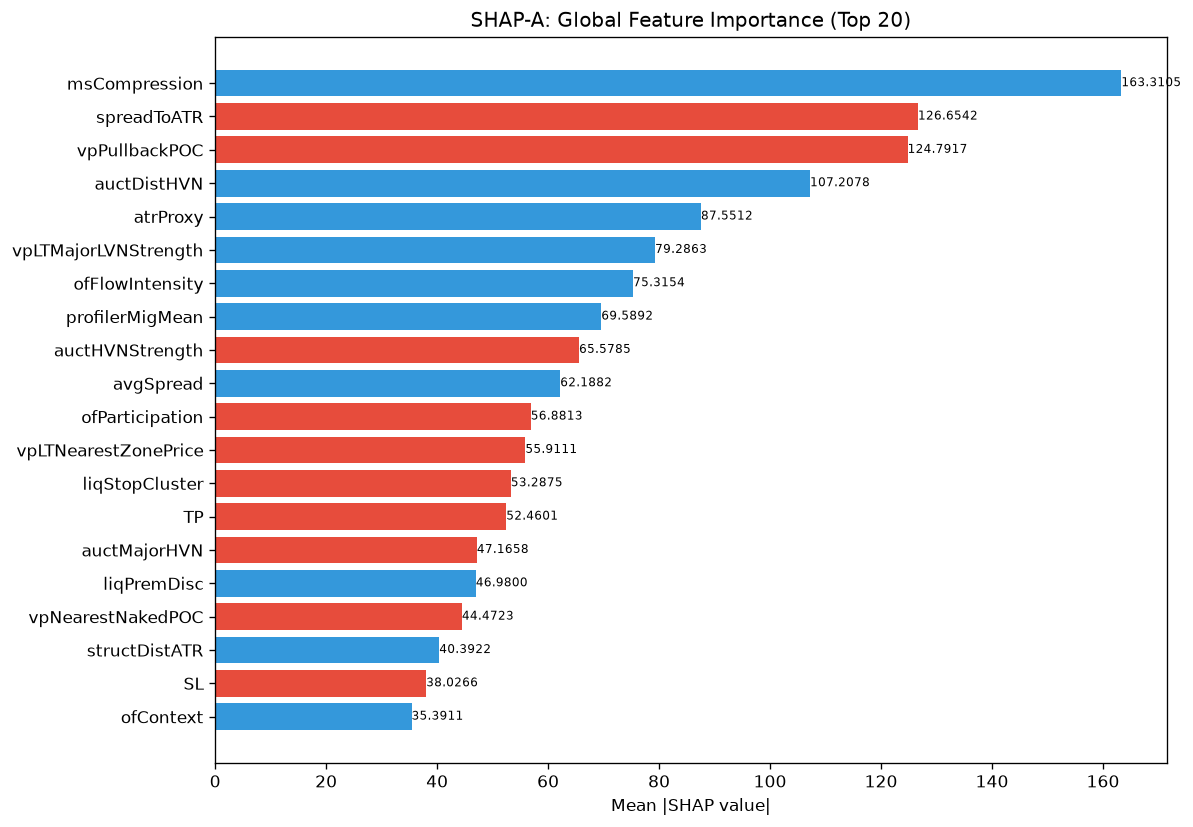

The data file committed next to this chart (first rows):
feature, category, mean_abs_shap, mean_shap, std_shap, rank
msCompression, unknown, 163.3, 46.69, 281.5, 1
spreadToATR, unknown, 126.7, -2.731, 146.1, 2
vpPullbackPOC, unknown, 124.8, -1.255, 210.7, 3
auctDistHVN, unknown, 107.2, 4.884, 201.4, 4
atrProxy, unknown, 87.55, 13.6, 146, 5
vpLTMajorLVNStrength, unknown, 79.29, 28.34, 111.7, 6
ofFlowIntensity, unknown, 75.32, 26.81, 128.5, 7
profilerMigMean, unknown, 69.59, 11.35, 198.1, 8
auctHVNStrength, unknown, 65.58, -6.022, 111.4, 9
avgSpread, unknown, 62.19, 0.9014, 73.17, 10
ofParticipation, unknown, 56.88, -4.783, 65.17, 11
vpLTNearestZonePrice, unknown, 55.91, -26.77, 227.8, 12
liqStopCluster, unknown, 53.29, -8.53, 149.8, 13
TP, unknown, 52.46, -8.249, 109, 14
auctMajorHVN, unknown, 47.17, -9.888, 100.6, 15
liqPremDisc, unknown, 46.98, 14.16, 79.39, 16
vpNearestNakedPOC, unknown, 44.47, -0.0306, 159.2, 17
structDistATR, unknown, 40.39, 3.028, 69.08, 18
SL, unknown, 38.03, -8.415, 101.5, 19
ofContext, engine_composite, 35.39, 13.39, 49.01, 20
spreadPoints, unknown, 34.58, -1.035, 45.25, 21
ofDeltaProxy, unknown, 33.81, -5.72, 71.86, 22
vpDistNakedPOC_ATR, unknown, 33.42, 1.416, 48.84, 23
ofAbsorption, unknown, 31.85, 1.898, 91.85, 24
auctDistLVN, unknown, 31.82, 7.204, 60.74, 25
entryVpBestHVN, unknown, 31.59, -8.984, 72.65, 26
auctMajorLVN, unknown, 30.22, -3.466, 66.7, 27
entryVpDistLVN, unknown, 29.41, 0.687, 14.86, 28
smZoneQuality, unknown, 29.29, -8.546, 104.9, 29
entryVpPOC, unknown, 28.14, 1.718, 60.71, 30
msTickImbalance, unknown, 26.86, 4.915, 56.7, 31
vpBestHVN, unknown, 26.02, 5.298, 49.5, 32
vpLTMajorLVNPrice, unknown, 25.4, -7.1, 52.47, 33
vpLTPOC10d, unknown, 23.93, 1.059, 22.43, 34
RR, unknown, 23.86, -0.5722, 33.65, 35
vpCompVAL, unknown, 22.89, 1.328, 47.84, 36
entryProfilerSamples, unknown, 20.8, 3.86, 29.28, 37
vpBestHVNScore, unknown, 19.74, 0.09776, 22.62, 38
entryVpVAH, unknown, 19.12, 2.78, 44.43, 39
vpDailyPOC, unknown, 18.32, 4.738, 57.07, 40
smFVG, unknown, 17.82, 1.495, 19.2, 41
vpLTPOC30d, unknown, 17.12, 1.612, 33.96, 42
vpLTPOCAcceleration, unknown, 16.37, 5.757, 30.71, 43
vpLTPOC60d, unknown, 16.28, 1.515, 21.84, 44
thesis, unknown, 13.87, 0.4851, 8.005, 45
auctTargetPrice, unknown, 13.36, 1.214, 22.52, 46
vpPriceVsPOC, unknown, 12.91, -2.123, 20.96, 47
auctLVNStrength, unknown, 12.27, -0.879, 9.091, 48
riskReward, unknown, 12.18, 0.1892, 9.32, 49
entryVpVAL, unknown, 11.7, -5.041, 36.47, 50
auctBalance, unknown, 11.47, -1.323, 8.145, 51
vpVAOverlapRatio, unknown, 10.56, 0.4599, 15.01, 52
vpCompVAH, unknown, 10.36, 0.02241, 18.14, 53
entryAuctBalance, unknown, 10.2, -1.844, 4.72, 54
liqDensity, unknown, 9.2, -0.2702, 6.452, 55
msSpreadScore, unknown, 9.038, -0.535, 15.45, 56
smMitigation, unknown, 8.791, -0.9935, 10.18, 57
auctContinuation, unknown, 8.654, -0.2822, 9.009, 58
smContext, engine_composite, 7.836, -0.6269, 8.804, 59
auctShapeConf, unknown, 7.759, -0.9043, 16.87, 60
... 112 more rows
